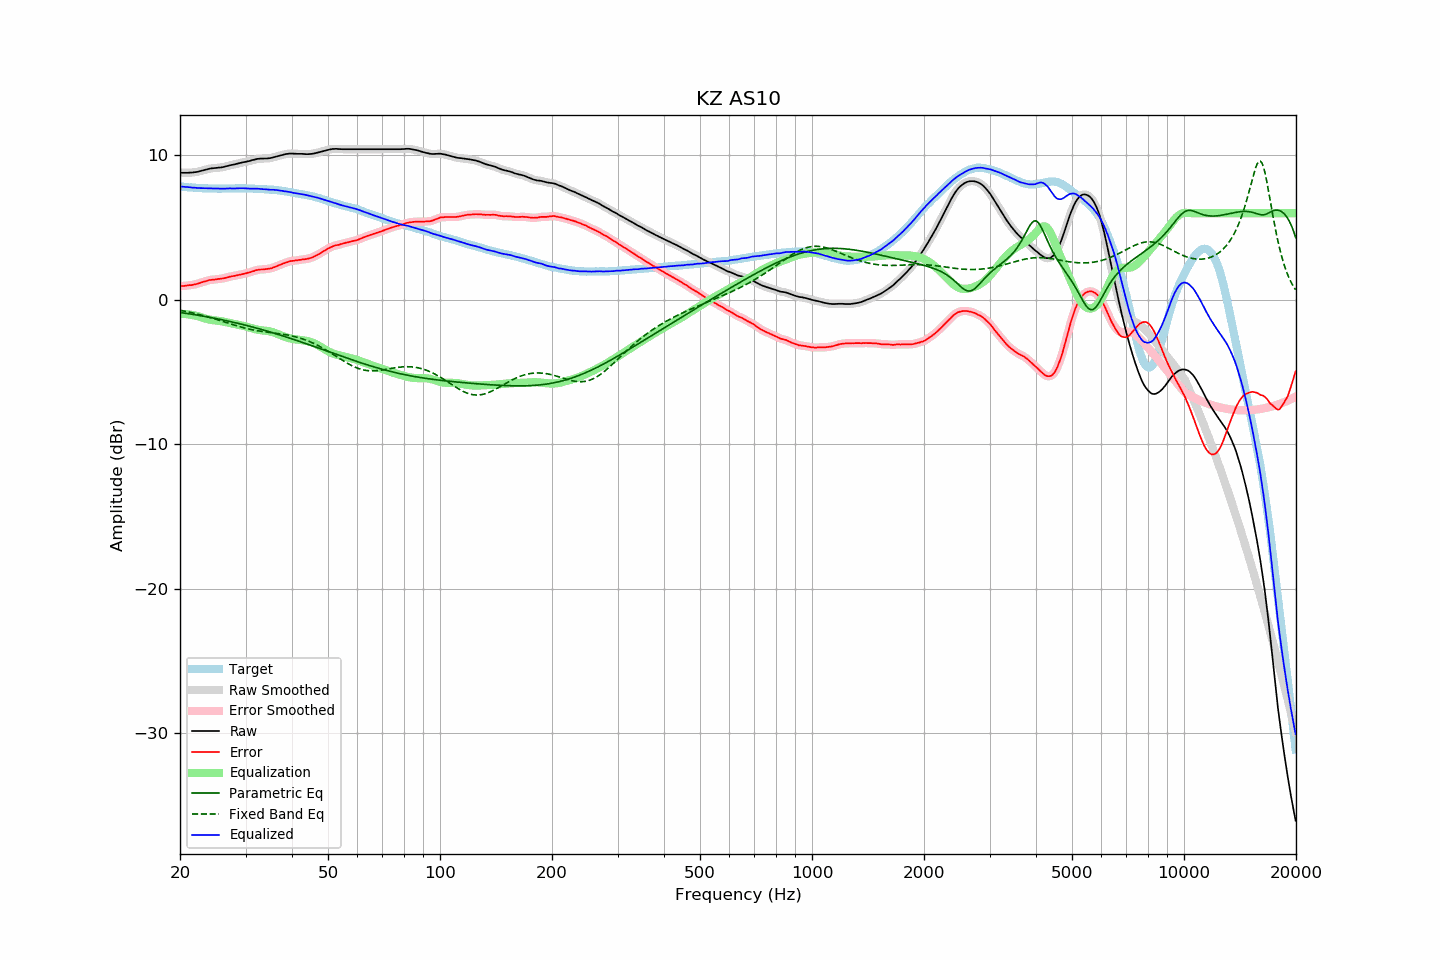

The data file committed next to this chart (first rows):
frequency, raw, error, smoothed, error_smoothed, equalization, parametric_eq, fixed_band_eq, equalized_raw, equalized_smoothed, target
20.00, 8.81, 0.95, 8.81, 0.95, -0.96, -0.87, -0.72, 7.86, 7.85, 7.86
20.20, 8.80, 0.95, 8.81, 0.96, -0.96, -0.89, -0.74, 7.84, 7.85, 7.85
20.40, 8.80, 0.96, 8.80, 0.97, -0.97, -0.90, -0.76, 7.84, 7.84, 7.84
20.61, 8.80, 0.97, 8.80, 0.98, -0.97, -0.92, -0.79, 7.83, 7.83, 7.83
20.81, 8.80, 1.00, 8.80, 0.99, -0.98, -0.94, -0.81, 7.82, 7.82, 7.81
21.02, 8.80, 1.01, 8.81, 1.01, -1.00, -0.95, -0.83, 7.81, 7.81, 7.80
21.23, 8.81, 1.03, 8.81, 1.02, -1.01, -0.97, -0.85, 7.80, 7.80, 7.79
21.44, 8.81, 1.02, 8.82, 1.03, -1.03, -0.99, -0.88, 7.78, 7.79, 7.80
21.66, 8.82, 1.05, 8.83, 1.05, -1.05, -1.00, -0.90, 7.77, 7.78, 7.78
21.87, 8.84, 1.07, 8.84, 1.07, -1.07, -1.02, -0.93, 7.77, 7.77, 7.78
22.09, 8.85, 1.10, 8.86, 1.10, -1.10, -1.04, -0.96, 7.76, 7.76, 7.76
22.31, 8.87, 1.12, 8.88, 1.12, -1.13, -1.06, -0.98, 7.75, 7.75, 7.75
22.54, 8.90, 1.16, 8.90, 1.16, -1.16, -1.08, -1.01, 7.74, 7.74, 7.74
22.76, 8.93, 1.19, 8.93, 1.19, -1.19, -1.10, -1.04, 7.74, 7.74, 7.74
22.99, 8.96, 1.23, 8.96, 1.23, -1.23, -1.12, -1.07, 7.73, 7.73, 7.73
23.22, 8.99, 1.27, 8.99, 1.26, -1.26, -1.14, -1.10, 7.73, 7.73, 7.72
23.45, 9.02, 1.29, 9.02, 1.30, -1.30, -1.16, -1.13, 7.73, 7.73, 7.73
23.69, 9.05, 1.33, 9.05, 1.33, -1.33, -1.18, -1.16, 7.73, 7.73, 7.72
23.92, 9.08, 1.37, 9.08, 1.36, -1.35, -1.20, -1.19, 7.73, 7.73, 7.71
24.16, 9.10, 1.38, 9.10, 1.38, -1.38, -1.22, -1.22, 7.73, 7.73, 7.72
24.40, 9.11, 1.39, 9.11, 1.40, -1.39, -1.24, -1.26, 7.72, 7.72, 7.72
24.65, 9.12, 1.40, 9.12, 1.40, -1.41, -1.26, -1.29, 7.71, 7.71, 7.72
24.89, 9.13, 1.42, 9.13, 1.42, -1.42, -1.28, -1.33, 7.71, 7.71, 7.72
25.14, 9.14, 1.44, 9.15, 1.43, -1.43, -1.30, -1.36, 7.71, 7.71, 7.71
25.39, 9.16, 1.46, 9.16, 1.45, -1.45, -1.33, -1.40, 7.72, 7.71, 7.71
25.65, 9.16, 1.46, 9.17, 1.46, -1.46, -1.35, -1.43, 7.70, 7.70, 7.71
25.91, 9.18, 1.48, 9.18, 1.48, -1.48, -1.37, -1.47, 7.70, 7.70, 7.70
26.16, 9.20, 1.49, 9.20, 1.49, -1.50, -1.40, -1.50, 7.70, 7.70, 7.71
26.43, 9.23, 1.52, 9.23, 1.52, -1.53, -1.42, -1.54, 7.71, 7.71, 7.71
26.69, 9.26, 1.55, 9.26, 1.55, -1.55, -1.44, -1.57, 7.71, 7.71, 7.71
26.96, 9.29, 1.58, 9.29, 1.58, -1.57, -1.47, -1.61, 7.72, 7.72, 7.71
27.23, 9.32, 1.61, 9.32, 1.61, -1.60, -1.49, -1.65, 7.72, 7.72, 7.71
27.50, 9.34, 1.63, 9.34, 1.63, -1.62, -1.52, -1.68, 7.72, 7.72, 7.71
27.77, 9.36, 1.65, 9.36, 1.65, -1.65, -1.54, -1.72, 7.71, 7.71, 7.72
28.05, 9.38, 1.67, 9.39, 1.67, -1.67, -1.57, -1.75, 7.71, 7.71, 7.72
28.33, 9.41, 1.69, 9.41, 1.69, -1.70, -1.59, -1.78, 7.72, 7.72, 7.73
28.62, 9.44, 1.72, 9.44, 1.72, -1.72, -1.62, -1.82, 7.73, 7.72, 7.72
28.90, 9.47, 1.74, 9.47, 1.74, -1.74, -1.65, -1.85, 7.73, 7.73, 7.73
29.19, 9.49, 1.76, 9.50, 1.77, -1.76, -1.67, -1.88, 7.73, 7.73, 7.73
29.48, 9.52, 1.79, 9.52, 1.79, -1.79, -1.70, -1.91, 7.73, 7.73, 7.73
29.78, 9.54, 1.81, 9.54, 1.82, -1.82, -1.73, -1.94, 7.73, 7.73, 7.73
30.08, 9.56, 1.84, 9.57, 1.84, -1.84, -1.76, -1.97, 7.72, 7.72, 7.73
30.38, 9.59, 1.88, 9.59, 1.87, -1.87, -1.79, -2.00, 7.72, 7.71, 7.71
30.68, 9.61, 1.90, 9.62, 1.90, -1.91, -1.81, -2.02, 7.71, 7.71, 7.71
30.99, 9.64, 1.93, 9.65, 1.93, -1.94, -1.84, -2.05, 7.70, 7.71, 7.71
31.30, 9.68, 1.97, 9.68, 1.97, -1.97, -1.87, -2.07, 7.71, 7.70, 7.71
31.61, 9.70, 2.00, 9.71, 2.01, -2.00, -1.90, -2.09, 7.70, 7.70, 7.71
31.93, 9.73, 2.05, 9.74, 2.04, -2.03, -1.93, -2.11, 7.70, 7.70, 7.69
32.24, 9.76, 2.07, 9.76, 2.07, -2.06, -1.96, -2.13, 7.71, 7.70, 7.69
32.57, 9.77, 2.09, 9.77, 2.09, -2.08, -1.99, -2.15, 7.69, 7.70, 7.68
32.89, 9.78, 2.10, 9.78, 2.10, -2.10, -2.02, -2.17, 7.69, 7.69, 7.68
33.22, 9.78, 2.11, 9.78, 2.11, -2.11, -2.06, -2.18, 7.67, 7.67, 7.68
33.55, 9.78, 2.11, 9.79, 2.12, -2.12, -2.09, -2.20, 7.66, 7.67, 7.67
33.89, 9.79, 2.13, 9.79, 2.13, -2.13, -2.12, -2.21, 7.66, 7.66, 7.66
34.23, 9.79, 2.14, 9.79, 2.14, -2.14, -2.15, -2.23, 7.65, 7.65, 7.65
34.57, 9.80, 2.16, 9.80, 2.16, -2.16, -2.18, -2.24, 7.64, 7.64, 7.65
34.92, 9.81, 2.18, 9.82, 2.18, -2.18, -2.22, -2.26, 7.63, 7.63, 7.63
35.27, 9.84, 2.19, 9.84, 2.20, -2.21, -2.25, -2.27, 7.63, 7.63, 7.65
35.62, 9.87, 2.25, 9.87, 2.24, -2.25, -2.28, -2.28, 7.63, 7.63, 7.63
35.97, 9.90, 2.28, 9.90, 2.28, -2.28, -2.32, -2.30, 7.62, 7.62, 7.62
... 635 more rows
